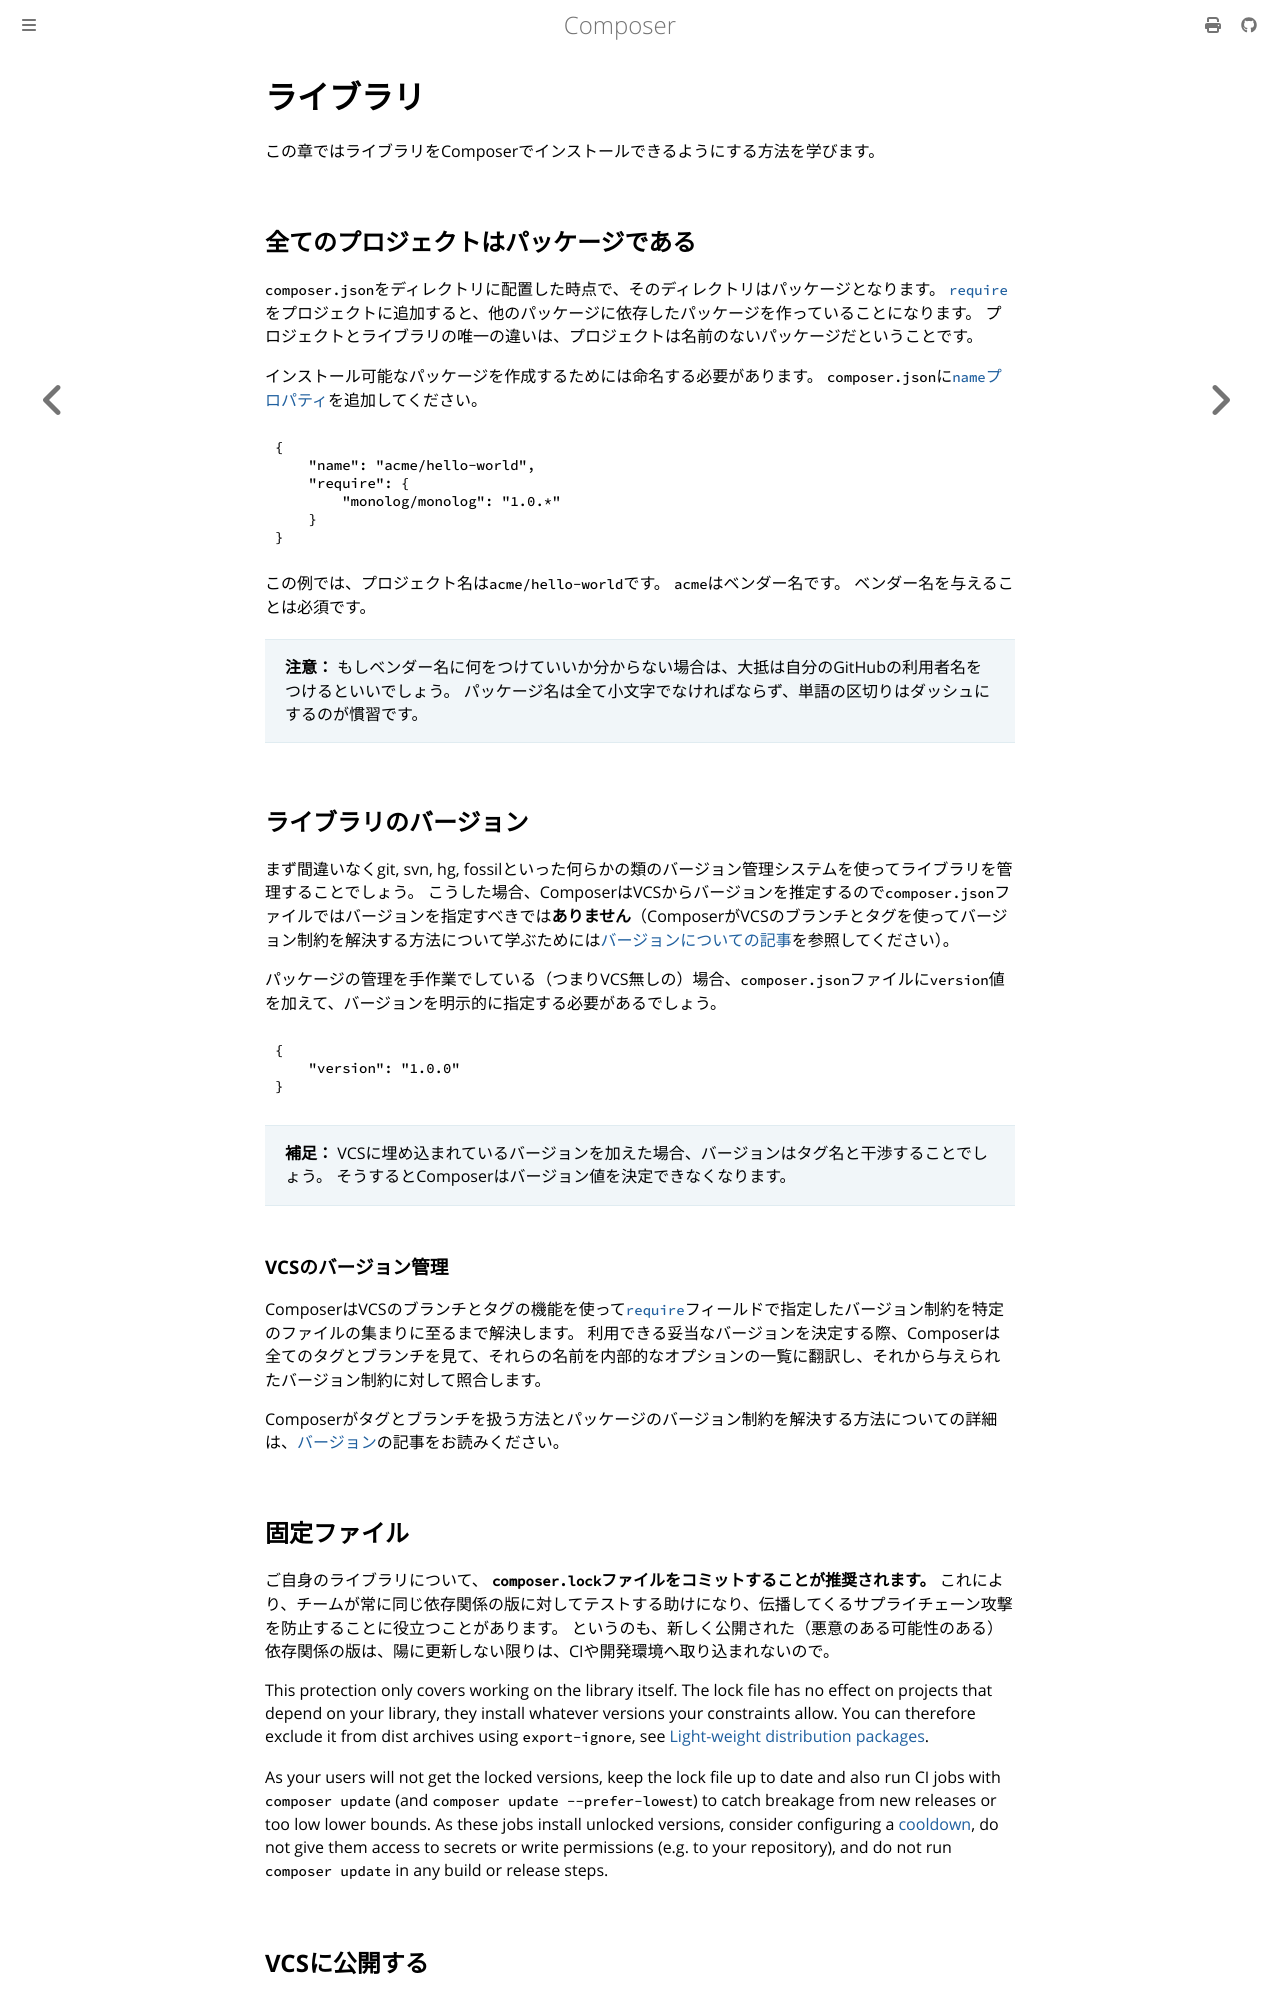

repository: phpusers-ja/composer · page: doc/02-libraries.html · generator: mdbook

# ライブラリ

この章ではライブラリをComposerでインストールできるようにする方法を学びます。

## 全てのプロジェクトはパッケージである

`composer.json`をディレクトリに配置した時点で、そのディレクトリはパッケージとなります。
[`require`](04-schema.md#require)をプロジェクトに追加すると、他のパッケージに依存したパッケージを作っていることになります。
プロジェクトとライブラリの唯一の違いは、プロジェクトは名前のないパッケージだということです。

インストール可能なパッケージを作成するためには命名する必要があります。
`composer.json`に[`name`プロパティ](04-schema.md#name)を追加してください。

```json
{
    "name": "acme/hello-world",
    "require": {
        "monolog/monolog": "1.0.*"
    }
}
```

この例では、プロジェクト名は`acme/hello-world`です。
`acme`はベンダー名です。
ベンダー名を与えることは必須です。

> **注意：**
> もしベンダー名に何をつけていいか分からない場合は、大抵は自分のGitHubの利用者名をつけるといいでしょう。
> パッケージ名は全て小文字でなければならず、単語の区切りはダッシュにするのが慣習です。

## ライブラリのバージョン

まず間違いなくgit, svn, hg, fossilといった何らかの類のバージョン管理システムを使ってライブラリを管理することでしょう。
こうした場合、ComposerはVCSからバージョンを推定するので`composer.json`ファイルではバージョンを指定すべきでは**ありません**（ComposerがVCSのブランチとタグを使ってバージョン制約を解決する方法について学ぶためには[バージョンについての記事](articles/versions.md)を参照してください）。

パッケージの管理を手作業でしている（つまりVCS無しの）場合、`composer.json`ファイルに`version`値を加えて、バージョンを明示的に指定する必要があるでしょう。

```json
{
    "version": "1.0.0"
}
```

> **補足：** VCSに埋め込まれているバージョンを加えた場合、バージョンはタグ名と干渉することでしょう。
そうするとComposerはバージョン値を決定できなくなります。

### VCSのバージョン管理

ComposerはVCSのブランチとタグの機能を使って[`require`](04-schema.md#require)フィールドで指定したバージョン制約を特定のファイルの集まりに至るまで解決します。
利用できる妥当なバージョンを決定する際、Composerは全てのタグとブランチを見て、それらの名前を内部的なオプションの一覧に翻訳し、それから与えられたバージョン制約に対して照合します。

Composerがタグとブランチを扱う方法とパッケージのバージョン制約を解決する方法についての詳細は、[バージョン](articles/versions.md)の記事をお読みください。

## 固定ファイル

ご自身のライブラリについて、 **`composer.lock`ファイルをコミットすることが推奨されます。**
これにより、チームが常に同じ依存関係の版に対してテストする助けになり、伝播してくるサプライチェーン攻撃を防止することに役立つことがあります。
というのも、新しく公開された（悪意のある可能性のある）依存関係の版は、陽に更新しない限りは、CIや開発環境へ取り込まれないので。

This protection only covers working on the library itself. The lock file has
no effect on projects that depend on your library, they install whatever
versions your constraints allow. You can therefore exclude it from dist
archives using `export-ignore`, see [Light-weight distribution
packages](#light-weight-distribution-packages).

As your users will not get the locked versions, keep the lock file up to
date and also run CI jobs with `composer update` (and `composer update
--prefer-lowest`)  to catch breakage from new releases or too low lower
bounds. As these jobs install unlocked versions, consider configuring a
[cooldown](06-config.md#cooldown), do not give them access to secrets or
write permissions (e.g. to your repository), and do not run `composer
update` in any build or release steps.
